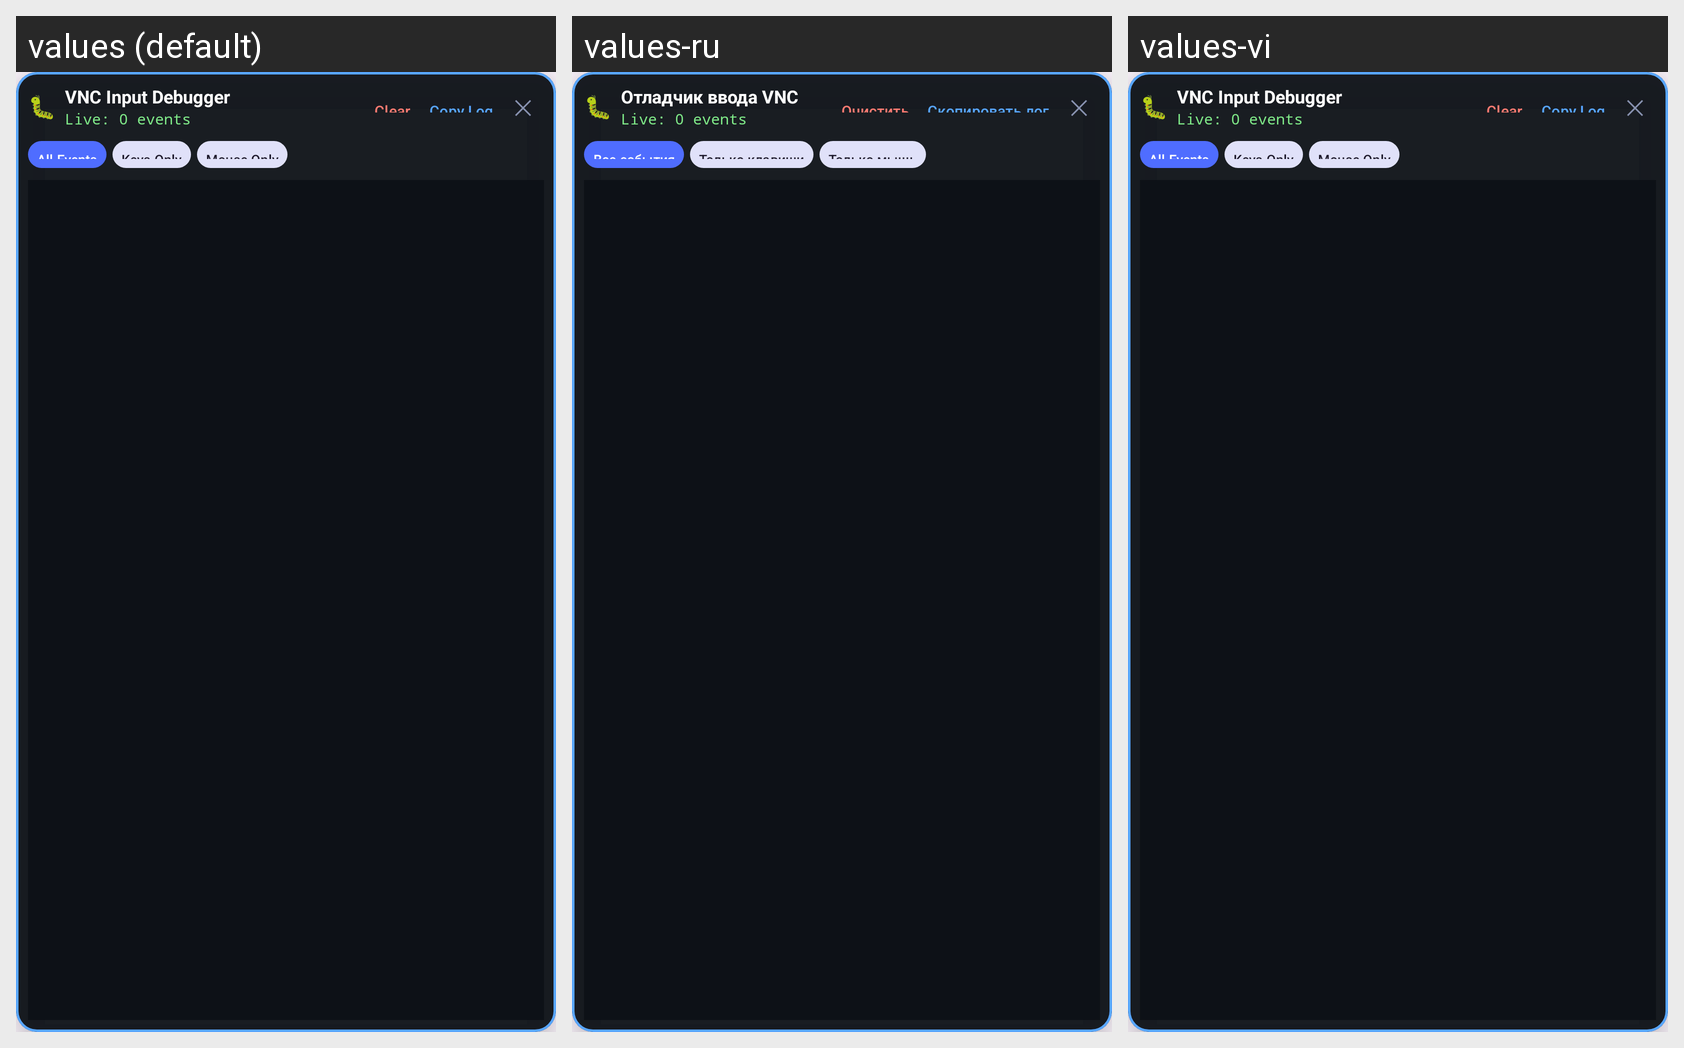

Translations of the strings shown on this Android screen, per locale in the grid:
Android screen res/layout/layout_vnc_input_debugger.xml rendered under 3 locales, left to right: values (default), values-ru, values-vi. Device: Nexus 5 (rendered at 1080×1920; each locale shown at half size, 540×960, under a caption strip naming it); theme Theme.VirtualPCVM.
Strings drawn on this screen, with the default value and each locale's value (text and hints the layout hard-codes, and strings that could not be matched under every locale, appear in the picture but are not listed):

dbg_title
  values: VNC Input Debugger
  values-ru: Отладчик ввода VNC
  values-vi: VNC Input Debugger  [not translated; the default value is used]

dbg_btn_clear
  values: Clear
  values-ru: Очистить
  values-vi: Clear  [not translated; the default value is used]

dbg_btn_copy
  values: Copy Log
  values-ru: Скопировать лог
  values-vi: Copy Log  [not translated; the default value is used]

dbg_filter_all
  values: All Events
  values-ru: Все события
  values-vi: All Events  [not translated; the default value is used]

dbg_filter_keys
  values: Keys Only
  values-ru: Только клавиши
  values-vi: Keys Only  [not translated; the default value is used]

dbg_filter_mouse
  values: Mouse Only
  values-ru: Только мышь
  values-vi: Mouse Only  [not translated; the default value is used]
